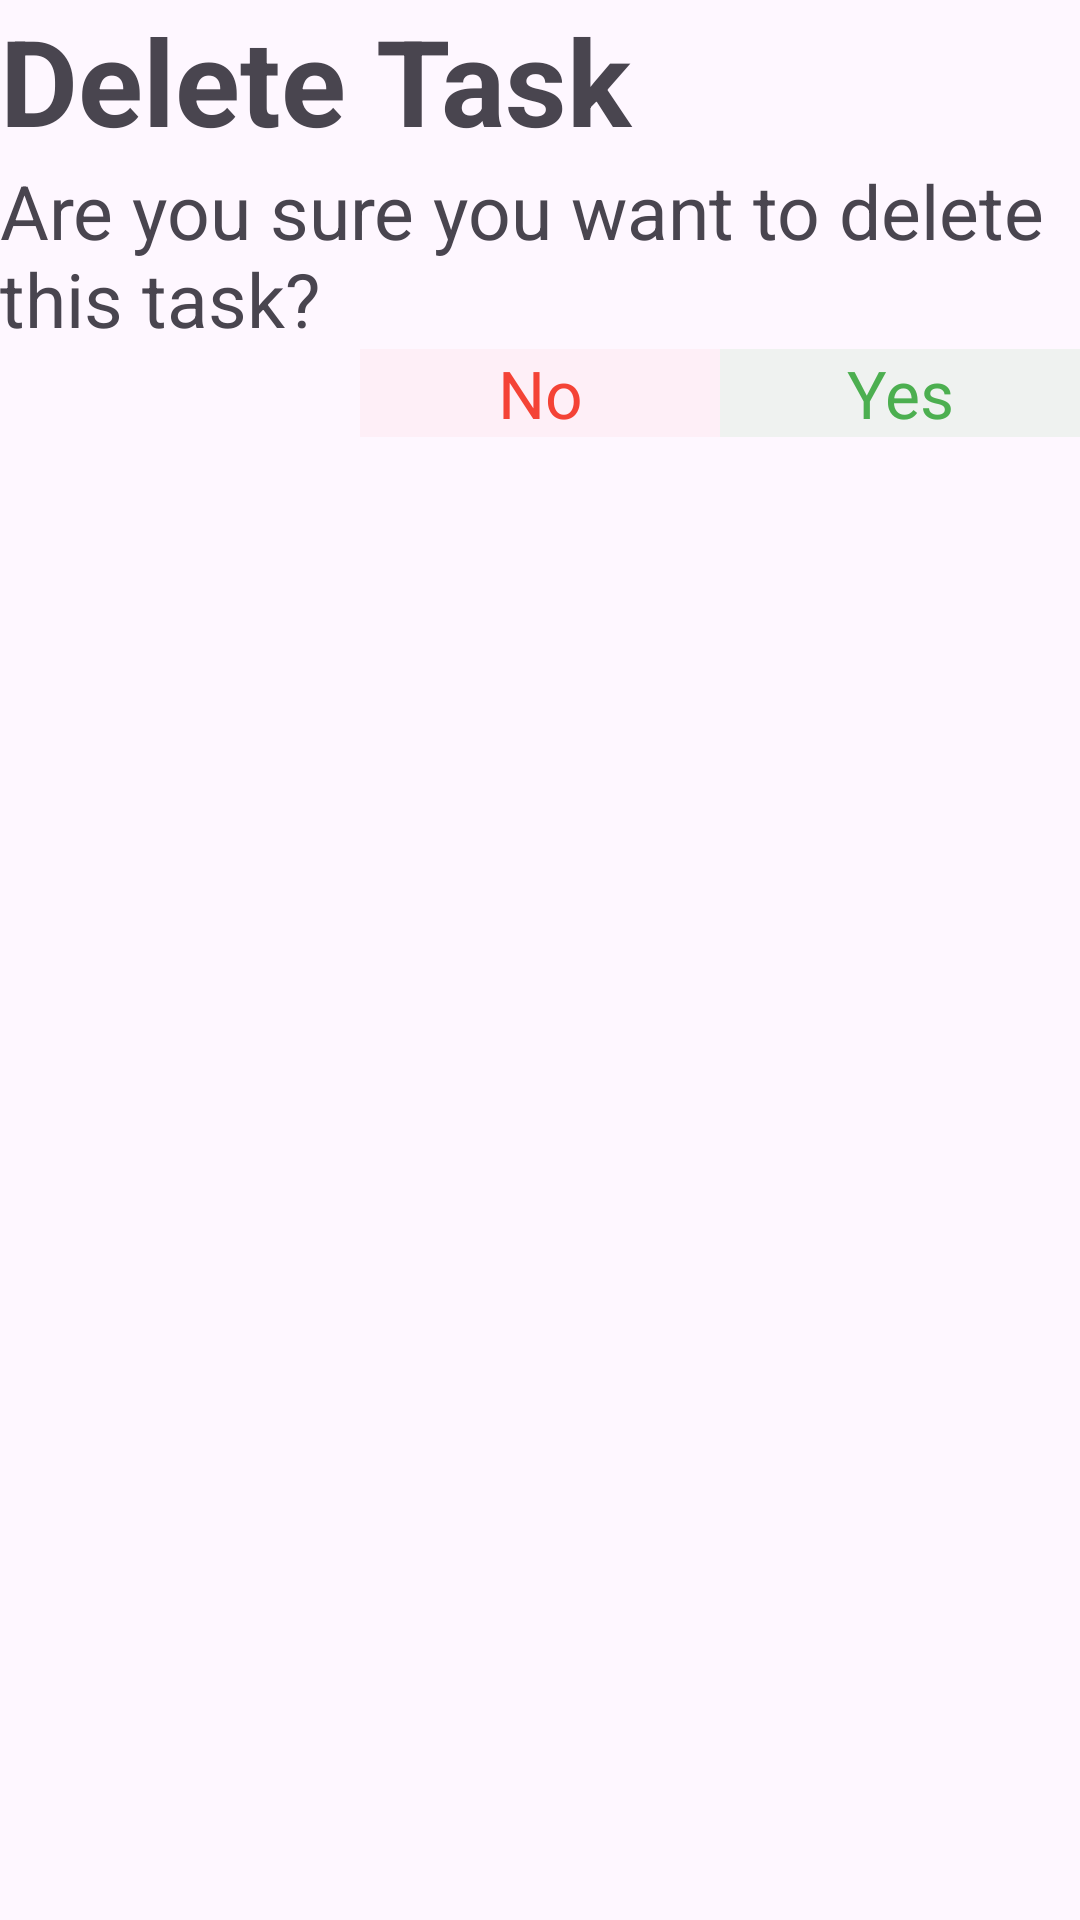

The Android layout XML behind this screen, and the referenced resources:
<!-- AndroidManifest.xml: application theme Theme.MyTasksApplication -->
<!-- res/layout/dialog_delete_task.xml -->
<?xml version="1.0" encoding="utf-8"?>
<LinearLayout xmlns:android="http://schemas.android.com/apk/res/android"
    android:layout_width="match_parent"
    android:layout_height="match_parent"
    android:orientation="vertical"
    android:layout_margin="5dp">

    <TextView
        android:id="@+id/textView3"
        android:layout_width="match_parent"
        android:layout_height="wrap_content"
        android:textSize="40sp"
        android:textStyle="bold"
        android:text="Delete Task" />

    <TextView
        android:id="@+id/textView2"
        android:layout_width="match_parent"
        android:layout_height="wrap_content"
        android:textSize="25sp"
        android:text="Are you sure you want to delete this task?" />

    <LinearLayout
        android:layout_width="match_parent"
        android:layout_height="match_parent"
        android:orientation="horizontal">

        <TextView
            android:id="@+id/tvEmpty"
            android:layout_width="match_parent"
            android:layout_height="wrap_content"
            android:layout_weight="1"
            android:gravity="center"
            android:text="" />

        <TextView
            android:id="@+id/textView4"
            android:layout_width="match_parent"
            android:layout_height="wrap_content"
            android:layout_weight="1"
            android:gravity="center"
            android:background="#0AF44336"
            android:textSize="22sp"
            android:textColor="#F44336"
            android:text="No" />

        <TextView
            android:id="@+id/textView5"
            android:layout_width="match_parent"
            android:layout_height="wrap_content"
            android:layout_weight="1"
            android:gravity="center"
            android:background="#154CAF50"
            android:textSize="22sp"
            android:textColor="#4CAF50"
            android:text="Yes" />
    </LinearLayout>

</LinearLayout>
<!-- resources referenced by this layout -->
<resources>
  <style name="Theme.MyTasksApplication" parent="Base.Theme.MyTasksApplication" />
  <style name="Base.Theme.MyTasksApplication" parent="Theme.Material3.DayNight.NoActionBar">
          
          
          <item name="android:windowIsTranslucent">true</item>
      </style>
</resources>
